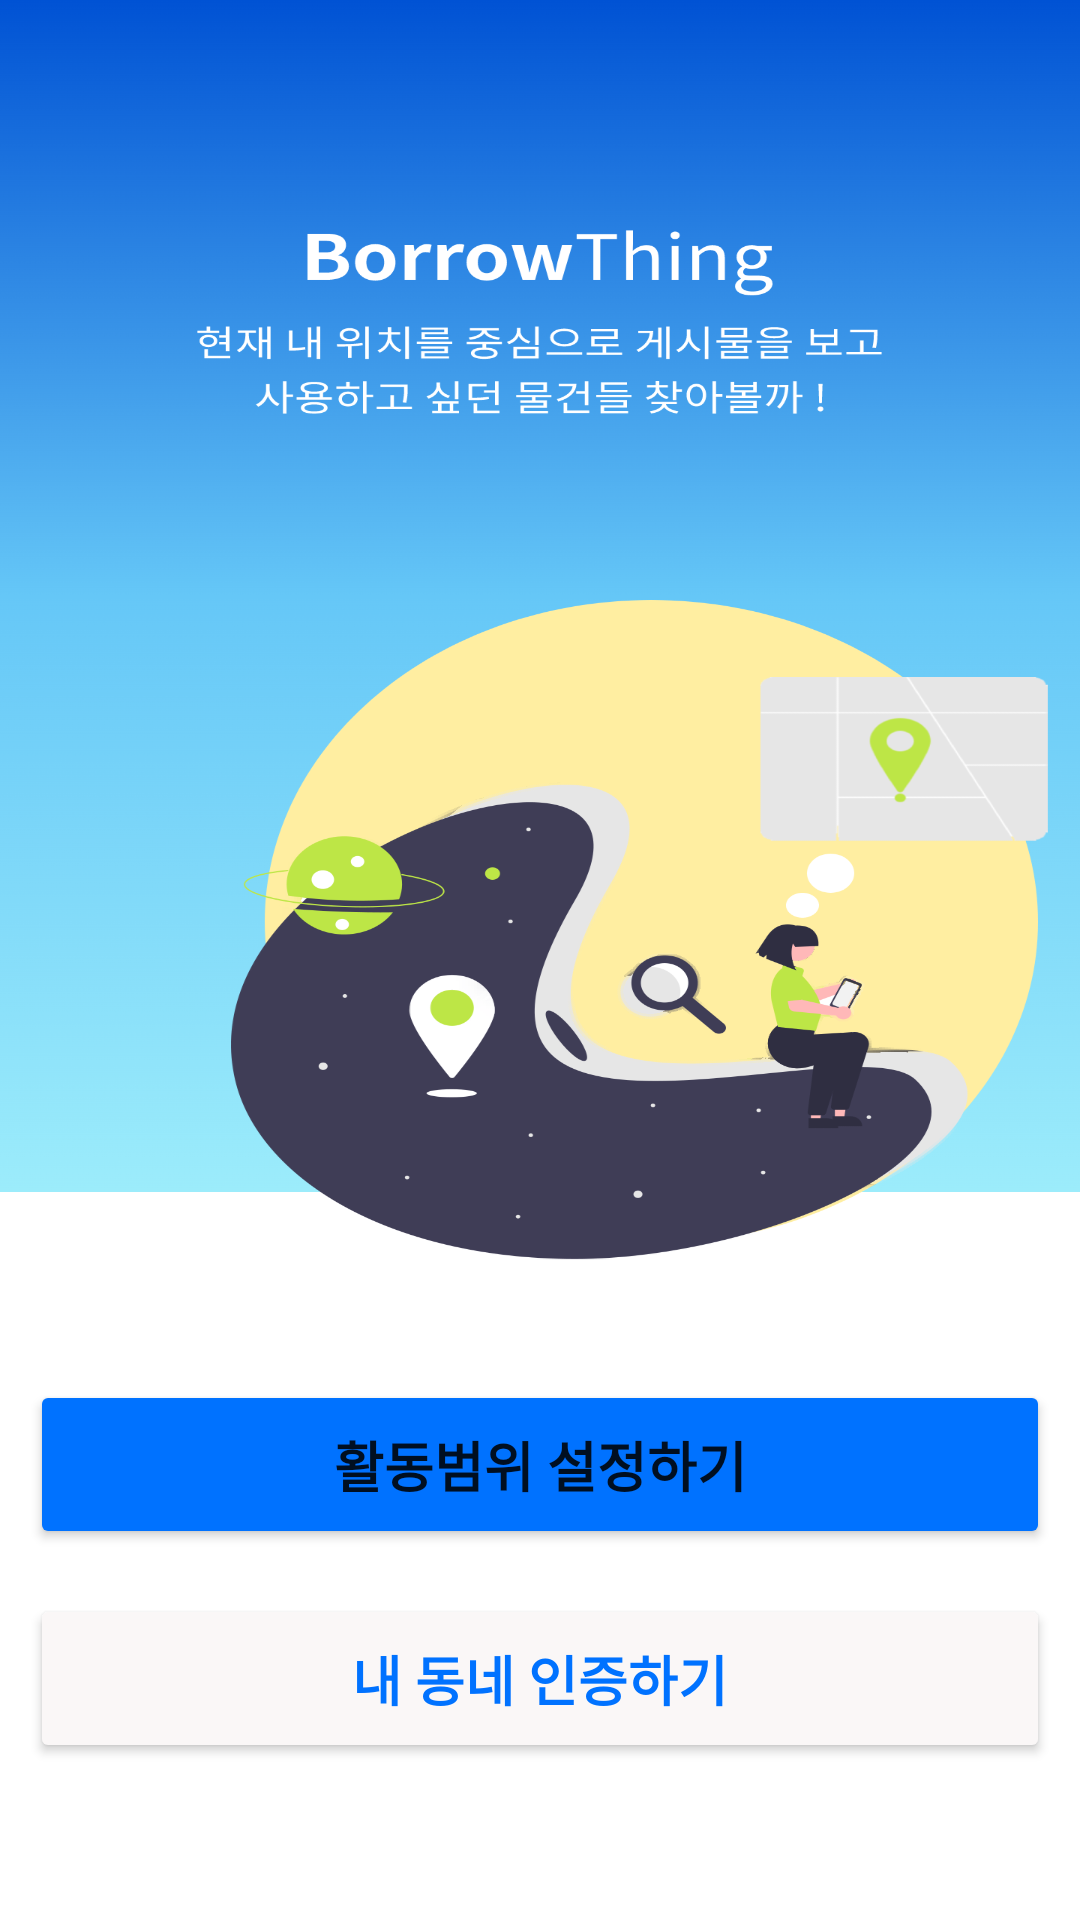

Reconstruct the res/layout file that produces this screen, plus the resources it refers to.
<!-- AndroidManifest.xml: application theme Theme.BorrowThing -->
<!-- res/layout/activity_set_area.xml -->
<?xml version="1.0" encoding="utf-8"?>
<LinearLayout xmlns:android="http://schemas.android.com/apk/res/android"
    xmlns:app="http://schemas.android.com/apk/res-auto"
    xmlns:tools="http://schemas.android.com/tools"
    android:layout_width="match_parent"
    android:layout_height="match_parent"
    android:orientation="vertical"
    tools:context=".SetAreaActivity"
    android:background="@drawable/set_area2">

    <LinearLayout
        android:layout_width="match_parent"
        android:layout_height="wrap_content"
        android:layout_marginTop="460dp"
        android:orientation="vertical">

        <Button
            android:id="@+id/btnSetting"
            android:layout_width="match_parent"
            android:layout_height="wrap_content"
            android:layout_marginLeft="10dp"
            android:layout_marginRight="10dp"
            android:text="활동범위 설정하기"
            android:paddingTop="15dp"
            android:paddingBottom="15dp"
            android:textSize="18sp"
            android:textStyle="bold"
            android:backgroundTint="#0072ff"/>

        <Button
            android:id="@+id/btnCertification"
            android:layout_width="match_parent"
            android:layout_height="wrap_content"
            android:layout_marginLeft="10dp"
            android:layout_marginTop="15dp"
            android:layout_marginRight="10dp"
            android:text="내 동네 인증하기"
            android:paddingTop="15dp"
            android:paddingBottom="15dp"
            android:textSize="18sp"
            android:textStyle="bold"
            android:backgroundTint="#FAF7F7"
            android:textColor="#0072ff"/>
    </LinearLayout>

</LinearLayout>
<!-- resources referenced by this layout -->
<resources>
  <!-- drawable set_area2: png bitmap (drawable-v24, 207597 bytes) -->
  <style name="Theme.BorrowThing" parent="Theme.MaterialComponents.DayNight.DarkActionBar">
          
          <item name="colorPrimary">@android:color/holo_orange_light</item>
          <item name="colorPrimaryVariant">@color/black</item>
          <item name="colorOnPrimary">@color/white</item>
          
          <item name="colorSecondary">@color/teal_200</item>
          <item name="colorSecondaryVariant">@color/teal_700</item>
          <item name="colorOnSecondary">@color/black</item>
          
          <item name="android:statusBarColor" tools:targetApi="l">?attr/colorPrimaryVariant</item>
          
      </style>
  <color name="black">#FF404040</color>
  <color name="white">#FFFFFFFF</color>
  <color name="teal_200">#FF03DAC5</color>
  <color name="teal_700">#FF018786</color>
</resources>
